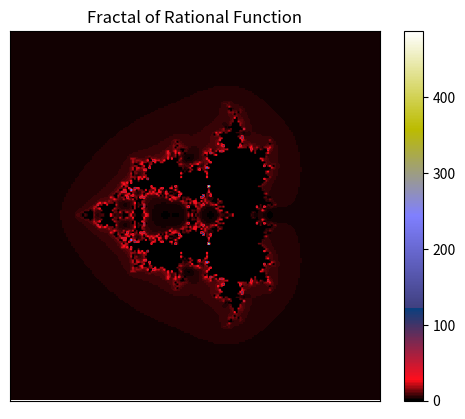

The matplotlib source for this figure:
import cmath
import numpy as np
import matplotlib.pyplot as plt


pmin, pmax, qmin, qmax = -2.5, 1.5, -2, 2
# пусть c = p + iq и p меняется в диапазоне от pmin до pmax,
# а q меняется в диапазоне от qmin до qmax

xpoints, ypoints = 200, 200
# число точек по горизонтали и вертикали

max_iterations = 500
# максимальное количество итераций

infinity_border = 10
# если ушли на это расстояние, считаем, что ушли на бесконечность

image = np.zeros((xpoints, ypoints))
# image — это двумерный массив, в котором будет записана наша картинка
# по умолчанию он заполнен нулями

for ip, p in enumerate(np.linspace(pmin, pmax, xpoints)):
    for iq, q in enumerate(np.linspace(qmin, qmax, ypoints)):
        c = p + 1j * q
        # буквой j обозначается мнимая единица: чтобы Python понимал, что речь
        # идёт о комплексном числе, а не о переменной j, мы пишем 1j

        z = 0
        for k in range(max_iterations):
            z = 1/(cmath.sin(1/(z ** 2 + c)))
            # Самая Главная Формула

            if abs(z) > infinity_border:
                image[ip, iq] = k
                break
plt.xticks([])
plt.yticks([])
# выключим метки на осях

plt.imshow(image.T, cmap='gist_stern')
plt.colorbar()
plt.title('Fractal of Rational Function')
plt.show()
# параметр cmap задаёт палитру